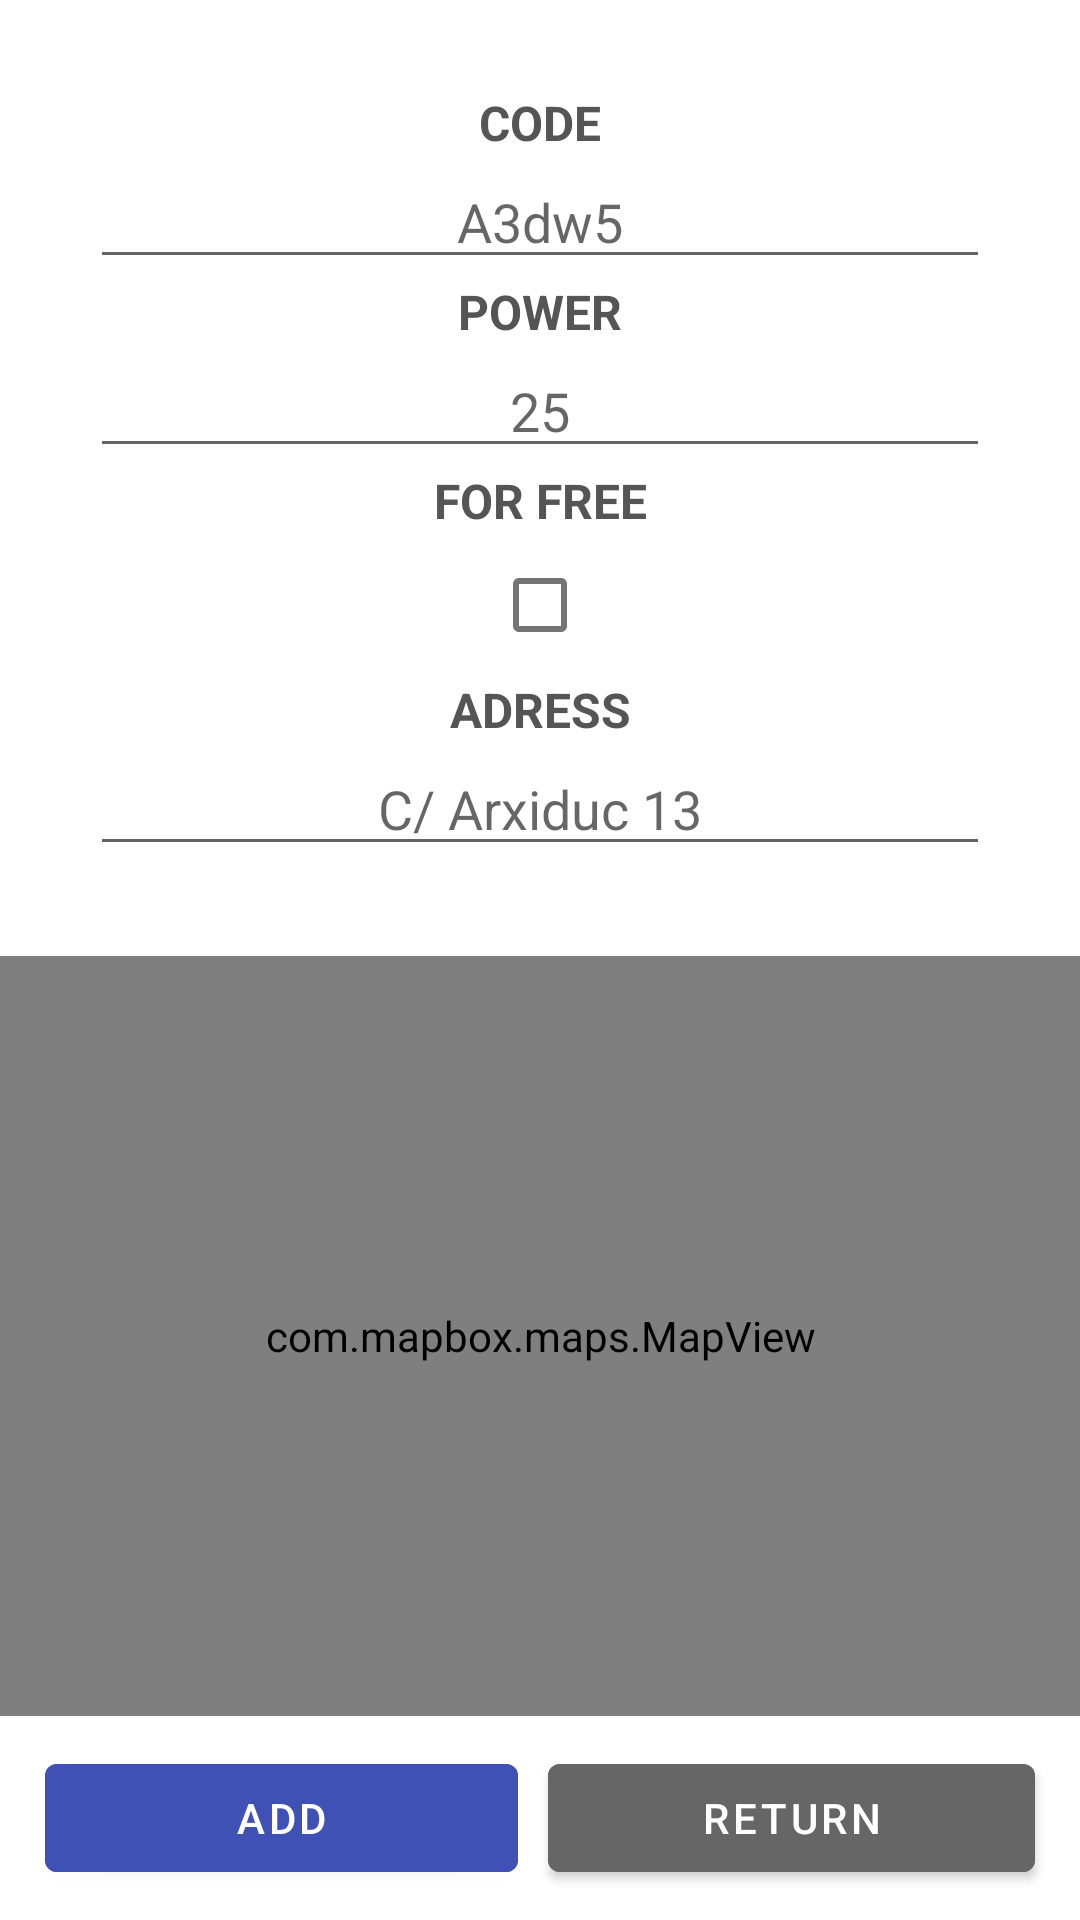

Write the Android layout XML for this screen, with the resource values it uses.
<!-- AndroidManifest.xml: application theme Theme.Emission -->
<!-- res/layout/activity_register_charging_point.xml -->
<?xml version="1.0" encoding="utf-8"?>
<androidx.constraintlayout.widget.ConstraintLayout xmlns:android="http://schemas.android.com/apk/res/android"
    xmlns:app="http://schemas.android.com/apk/res-auto"
    xmlns:tools="http://schemas.android.com/tools"
    android:layout_width="match_parent"
    android:layout_height="match_parent"
    android:background="#FFFFFF"
    tools:context=".RegisterChargingPointActivity">

    <LinearLayout
        android:id="@+id/linearLayout"
        android:layout_width="match_parent"
        android:layout_height="wrap_content"
        android:orientation="horizontal"
        android:padding="10dp"
        app:layout_constraintBottom_toBottomOf="parent"
        tools:layout_editor_absoluteX="1dp">

        <Button
            android:id="@+id/bt_addCharging"
            android:layout_width="wrap_content"
            android:layout_height="wrap_content"
            android:layout_marginHorizontal="5dp"
            android:layout_weight="1"
            android:backgroundTint="#3F51B5"
            android:onClick="addChargingPoint"
            android:text="@string/add_button_title"
            android:textColor="#FFFFFF" />

        <Button
            android:id="@+id/bt_return"
            android:layout_width="wrap_content"
            android:layout_height="wrap_content"
            android:layout_marginHorizontal="5dp"
            android:layout_weight="1"
            android:backgroundTint="#666666"
            android:onClick="goBack"
            android:text="@string/return_button_title"
            android:textColor="#FFFFFF" />
    </LinearLayout>

    <LinearLayout
        android:id="@+id/linearLayout3"
        android:layout_width="match_parent"
        android:layout_height="wrap_content"
        android:orientation="vertical"
        android:padding="30dp"
        app:layout_constraintTop_toTopOf="parent"
        tools:layout_editor_absoluteX="-178dp">

        <TextView
            android:id="@+id/tv_registerChargingCode"
            android:layout_width="match_parent"
            android:layout_height="wrap_content"
            android:text="@string/title_code_mssg"
            android:textAlignment="center"
            android:textColor="#555555"
            android:textSize="16sp"
            android:textStyle="bold" />

        <EditText
            android:id="@+id/et_registerChargingCode"
            android:layout_width="match_parent"
            android:layout_height="wrap_content"
            android:ems="10"
            android:hint="A3dw5"
            android:inputType="textPersonName"
            android:textAlignment="center"
            android:textColor="#555555" />

        <TextView
            android:id="@+id/tv_registerChargingPower"
            android:layout_width="match_parent"
            android:layout_height="wrap_content"
            android:text="@string/title_power_mssg"
            android:textAlignment="center"
            android:textColor="#555555"
            android:textSize="16sp"
            android:textStyle="bold" />

        <EditText
            android:id="@+id/et_registerChargingPower"
            android:layout_width="match_parent"
            android:layout_height="wrap_content"
            android:ems="10"
            android:hint="25"
            android:inputType="textPersonName"
            android:textAlignment="center"
            android:textColor="#555555" />

        <TextView
            android:id="@+id/tv_registerChargingTitleFree"
            android:layout_width="match_parent"
            android:layout_height="wrap_content"
            android:layout_weight="1"
            android:text="@string/title_free_mssg"
            android:textAlignment="center"
            android:textColor="#555555"
            android:textSize="16sp"
            android:textStyle="bold" />

        <CheckBox
            android:id="@+id/cb_registerChargingFree"
            android:layout_width="match_parent"
            android:layout_height="wrap_content"
            android:layout_weight="1"
            android:textAlignment="center"
            android:textColor="#555555" />

        <TextView
            android:id="@+id/tv_registerChargingAdress"
            android:layout_width="match_parent"
            android:layout_height="wrap_content"
            android:text="@string/title_adress_mssg"
            android:textAlignment="center"
            android:textColor="#555555"
            android:textSize="16sp"
            android:textStyle="bold" />

        <EditText
            android:id="@+id/et_registerChargingAdress"
            android:layout_width="match_parent"
            android:layout_height="wrap_content"
            android:ems="10"
            android:hint="C/ Arxiduc 13"
            android:inputType="textPersonName"
            android:textAlignment="center"
            android:textColor="#555555" />

    </LinearLayout>

    <androidx.constraintlayout.widget.ConstraintLayout
        android:layout_width="match_parent"
        android:layout_height="0dp"
        app:layout_constraintBottom_toTopOf="@+id/linearLayout"
        app:layout_constraintTop_toBottomOf="@+id/linearLayout3"
        tools:layout_editor_absoluteX="1dp">

        <com.mapbox.maps.MapView
            android:id="@+id/chargingPointMap"
            android:layout_width="match_parent"
            android:layout_height="match_parent"
            app:mapbox_cameraTargetLat="40.7128"
            app:mapbox_cameraTargetLng="-74.0060"
            app:mapbox_cameraZoom="9.0"></com.mapbox.maps.MapView>

    </androidx.constraintlayout.widget.ConstraintLayout>
</androidx.constraintlayout.widget.ConstraintLayout>
<!-- resources referenced by this layout -->
<resources>
  <string name="add_button_title">ADD</string>
  <string name="return_button_title">RETURN</string>
  <string name="title_adress_mssg">ADRESS</string>
  <string name="title_code_mssg">CODE</string>
  <string name="title_free_mssg">FOR FREE</string>
  <string name="title_power_mssg">POWER</string>
  <style name="Theme.Emission" parent="Theme.MaterialComponents.DayNight.DarkActionBar">
          
          <item name="colorPrimary">@color/purple_500</item>
          <item name="colorPrimaryVariant">@color/purple_700</item>
          <item name="colorOnPrimary">@color/white</item>
          
          <item name="colorSecondary">@color/teal_200</item>
          <item name="colorSecondaryVariant">@color/teal_700</item>
          <item name="colorOnSecondary">@color/black</item>
          
          <item name="android:statusBarColor" tools:targetApi="l">?attr/colorPrimaryVariant</item>
          
      </style>
  <!-- not gathered from this repository: default colours our renderer supplied (Android Studio template values) -->
  <color name="purple_500">#FF6200EE</color>
  <color name="purple_700">#FF3700B3</color>
  <color name="teal_200">#FF03DAC5</color>
  <color name="teal_700">#FF018786</color>
  <color name="black">#FF000000</color>
  <color name="white">#FFFFFFFF</color>
</resources>
